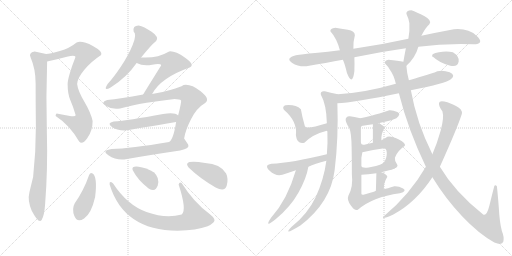
t = 0.00 s
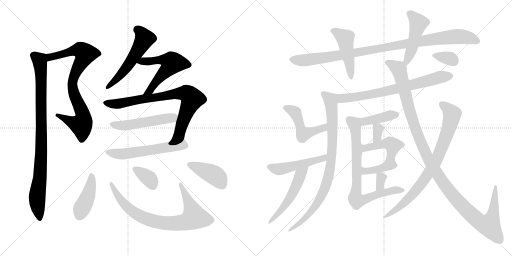
t = 4.03 s
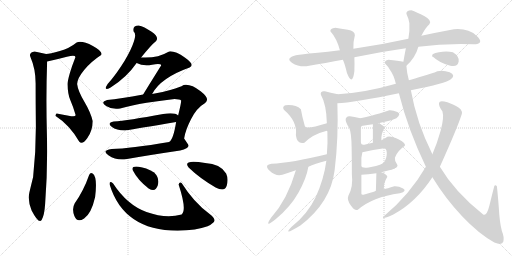
t = 8.06 s
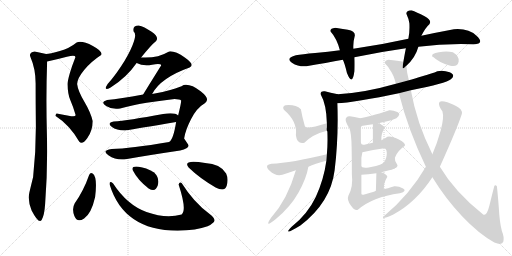
t = 12.09 s
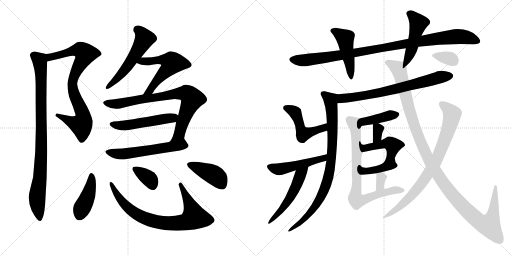
t = 16.12 s
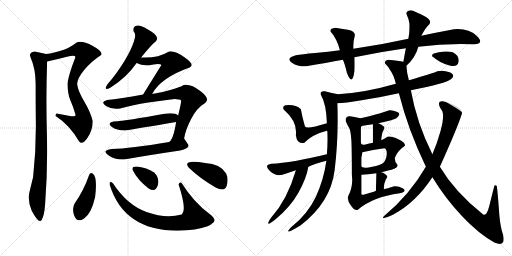
t = 20.15 s

The animated SVG that drew these frames (rendered in a browser with its animation timeline set to each time). Animation: 28 CSS @keyframes rules; one cycle of 20.15 s.

<svg version="1.1" viewBox="0 0 2048 1024" xmlns="http://www.w3.org/2000/svg">
  <g stroke="lightgray" stroke-dasharray="1,1" stroke-width="1" transform="scale(4, 4)">
    <line x1="0" y1="0" x2="256" y2="256"></line>
    <line x1="256" y1="0" x2="0" y2="256"></line>
    <line x1="128" y1="0" x2="128" y2="256"></line>
    <line x1="0" y1="128" x2="256" y2="128"></line>
    <line x1="256" y1="0" x2="512" y2="256"></line>
    <line x1="512" y1="0" x2="256" y2="256"></line>
    <line x1="384" y1="0" x2="384" y2="256"></line>
    <line x1="256" y1="128" x2="512" y2="128"></line>
  </g>
<g transform="scale(1, -1) translate(0, -850)">
   <style type="text/css">
    @keyframes keyframes0 {
      from {
       stroke: black;
       stroke-dashoffset: 823;
       stroke-width: 128;
       }
       73% {
       animation-timing-function: step-end;
       stroke: black;
       stroke-dashoffset: 0;
       stroke-width: 128;
       }
       to {
       stroke: black;
       stroke-width: 1024;
       }
       }
       #make-me-a-hanzi-animation-0 {
         animation: keyframes0 0.919759s both;
         animation-delay: 0.000000s;
         animation-timing-function: linear;
       }
    @keyframes keyframes1 {
      from {
       stroke: black;
       stroke-dashoffset: 923;
       stroke-width: 128;
       }
       75% {
       animation-timing-function: step-end;
       stroke: black;
       stroke-dashoffset: 0;
       stroke-width: 128;
       }
       to {
       stroke: black;
       stroke-width: 1024;
       }
       }
       #make-me-a-hanzi-animation-1 {
         animation: keyframes1 1.001139s both;
         animation-delay: 0.919759s;
         animation-timing-function: linear;
       }
    @keyframes keyframes2 {
      from {
       stroke: black;
       stroke-dashoffset: 545;
       stroke-width: 128;
       }
       64% {
       animation-timing-function: step-end;
       stroke: black;
       stroke-dashoffset: 0;
       stroke-width: 128;
       }
       to {
       stroke: black;
       stroke-width: 1024;
       }
       }
       #make-me-a-hanzi-animation-2 {
         animation: keyframes2 0.693522s both;
         animation-delay: 1.920898s;
         animation-timing-function: linear;
       }
    @keyframes keyframes3 {
      from {
       stroke: black;
       stroke-dashoffset: 556;
       stroke-width: 128;
       }
       64% {
       animation-timing-function: step-end;
       stroke: black;
       stroke-dashoffset: 0;
       stroke-width: 128;
       }
       to {
       stroke: black;
       stroke-width: 1024;
       }
       }
       #make-me-a-hanzi-animation-3 {
         animation: keyframes3 0.702474s both;
         animation-delay: 2.614420s;
         animation-timing-function: linear;
       }
    @keyframes keyframes4 {
      from {
       stroke: black;
       stroke-dashoffset: 799;
       stroke-width: 128;
       }
       72% {
       animation-timing-function: step-end;
       stroke: black;
       stroke-dashoffset: 0;
       stroke-width: 128;
       }
       to {
       stroke: black;
       stroke-width: 1024;
       }
       }
       #make-me-a-hanzi-animation-4 {
         animation: keyframes4 0.900228s both;
         animation-delay: 3.316894s;
         animation-timing-function: linear;
       }
    @keyframes keyframes5 {
      from {
       stroke: black;
       stroke-dashoffset: 514;
       stroke-width: 128;
       }
       63% {
       animation-timing-function: step-end;
       stroke: black;
       stroke-dashoffset: 0;
       stroke-width: 128;
       }
       to {
       stroke: black;
       stroke-width: 1024;
       }
       }
       #make-me-a-hanzi-animation-5 {
         animation: keyframes5 0.668294s both;
         animation-delay: 4.217122s;
         animation-timing-function: linear;
       }
    @keyframes keyframes6 {
      from {
       stroke: black;
       stroke-dashoffset: 566;
       stroke-width: 128;
       }
       65% {
       animation-timing-function: step-end;
       stroke: black;
       stroke-dashoffset: 0;
       stroke-width: 128;
       }
       to {
       stroke: black;
       stroke-width: 1024;
       }
       }
       #make-me-a-hanzi-animation-6 {
         animation: keyframes6 0.710612s both;
         animation-delay: 4.885416s;
         animation-timing-function: linear;
       }
    @keyframes keyframes7 {
      from {
       stroke: black;
       stroke-dashoffset: 422;
       stroke-width: 128;
       }
       58% {
       animation-timing-function: step-end;
       stroke: black;
       stroke-dashoffset: 0;
       stroke-width: 128;
       }
       to {
       stroke: black;
       stroke-width: 1024;
       }
       }
       #make-me-a-hanzi-animation-7 {
         animation: keyframes7 0.593424s both;
         animation-delay: 5.596028s;
         animation-timing-function: linear;
       }
    @keyframes keyframes8 {
      from {
       stroke: black;
       stroke-dashoffset: 791;
       stroke-width: 128;
       }
       72% {
       animation-timing-function: step-end;
       stroke: black;
       stroke-dashoffset: 0;
       stroke-width: 128;
       }
       to {
       stroke: black;
       stroke-width: 1024;
       }
       }
       #make-me-a-hanzi-animation-8 {
         animation: keyframes8 0.893717s both;
         animation-delay: 6.189452s;
         animation-timing-function: linear;
       }
    @keyframes keyframes9 {
      from {
       stroke: black;
       stroke-dashoffset: 349;
       stroke-width: 128;
       }
       53% {
       animation-timing-function: step-end;
       stroke: black;
       stroke-dashoffset: 0;
       stroke-width: 128;
       }
       to {
       stroke: black;
       stroke-width: 1024;
       }
       }
       #make-me-a-hanzi-animation-9 {
         animation: keyframes9 0.534017s both;
         animation-delay: 7.083169s;
         animation-timing-function: linear;
       }
    @keyframes keyframes10 {
      from {
       stroke: black;
       stroke-dashoffset: 411;
       stroke-width: 128;
       }
       57% {
       animation-timing-function: step-end;
       stroke: black;
       stroke-dashoffset: 0;
       stroke-width: 128;
       }
       to {
       stroke: black;
       stroke-width: 1024;
       }
       }
       #make-me-a-hanzi-animation-10 {
         animation: keyframes10 0.584473s both;
         animation-delay: 7.617186s;
         animation-timing-function: linear;
       }
    @keyframes keyframes11 {
      from {
       stroke: black;
       stroke-dashoffset: 999;
       stroke-width: 128;
       }
       76% {
       animation-timing-function: step-end;
       stroke: black;
       stroke-dashoffset: 0;
       stroke-width: 128;
       }
       to {
       stroke: black;
       stroke-width: 1024;
       }
       }
       #make-me-a-hanzi-animation-11 {
         animation: keyframes11 1.062988s both;
         animation-delay: 8.201659s;
         animation-timing-function: linear;
       }
    @keyframes keyframes12 {
      from {
       stroke: black;
       stroke-dashoffset: 460;
       stroke-width: 128;
       }
       60% {
       animation-timing-function: step-end;
       stroke: black;
       stroke-dashoffset: 0;
       stroke-width: 128;
       }
       to {
       stroke: black;
       stroke-width: 1024;
       }
       }
       #make-me-a-hanzi-animation-12 {
         animation: keyframes12 0.624349s both;
         animation-delay: 9.264647s;
         animation-timing-function: linear;
       }
    @keyframes keyframes13 {
      from {
       stroke: black;
       stroke-dashoffset: 475;
       stroke-width: 128;
       }
       61% {
       animation-timing-function: step-end;
       stroke: black;
       stroke-dashoffset: 0;
       stroke-width: 128;
       }
       to {
       stroke: black;
       stroke-width: 1024;
       }
       }
       #make-me-a-hanzi-animation-13 {
         animation: keyframes13 0.636556s both;
         animation-delay: 9.888996s;
         animation-timing-function: linear;
       }
    @keyframes keyframes14 {
      from {
       stroke: black;
       stroke-dashoffset: 715;
       stroke-width: 128;
       }
       70% {
       animation-timing-function: step-end;
       stroke: black;
       stroke-dashoffset: 0;
       stroke-width: 128;
       }
       to {
       stroke: black;
       stroke-width: 1024;
       }
       }
       #make-me-a-hanzi-animation-14 {
         animation: keyframes14 0.831868s both;
         animation-delay: 10.525552s;
         animation-timing-function: linear;
       }
    @keyframes keyframes15 {
      from {
       stroke: black;
       stroke-dashoffset: 834;
       stroke-width: 128;
       }
       73% {
       animation-timing-function: step-end;
       stroke: black;
       stroke-dashoffset: 0;
       stroke-width: 128;
       }
       to {
       stroke: black;
       stroke-width: 1024;
       }
       }
       #make-me-a-hanzi-animation-15 {
         animation: keyframes15 0.928711s both;
         animation-delay: 11.357420s;
         animation-timing-function: linear;
       }
    @keyframes keyframes16 {
      from {
       stroke: black;
       stroke-dashoffset: 483;
       stroke-width: 128;
       }
       61% {
       animation-timing-function: step-end;
       stroke: black;
       stroke-dashoffset: 0;
       stroke-width: 128;
       }
       to {
       stroke: black;
       stroke-width: 1024;
       }
       }
       #make-me-a-hanzi-animation-16 {
         animation: keyframes16 0.643066s both;
         animation-delay: 12.286131s;
         animation-timing-function: linear;
       }
    @keyframes keyframes17 {
      from {
       stroke: black;
       stroke-dashoffset: 487;
       stroke-width: 128;
       }
       61% {
       animation-timing-function: step-end;
       stroke: black;
       stroke-dashoffset: 0;
       stroke-width: 128;
       }
       to {
       stroke: black;
       stroke-width: 1024;
       }
       }
       #make-me-a-hanzi-animation-17 {
         animation: keyframes17 0.646322s both;
         animation-delay: 12.929197s;
         animation-timing-function: linear;
       }
    @keyframes keyframes18 {
      from {
       stroke: black;
       stroke-dashoffset: 499;
       stroke-width: 128;
       }
       62% {
       animation-timing-function: step-end;
       stroke: black;
       stroke-dashoffset: 0;
       stroke-width: 128;
       }
       to {
       stroke: black;
       stroke-width: 1024;
       }
       }
       #make-me-a-hanzi-animation-18 {
         animation: keyframes18 0.656087s both;
         animation-delay: 13.575519s;
         animation-timing-function: linear;
       }
    @keyframes keyframes19 {
      from {
       stroke: black;
       stroke-dashoffset: 405;
       stroke-width: 128;
       }
       57% {
       animation-timing-function: step-end;
       stroke: black;
       stroke-dashoffset: 0;
       stroke-width: 128;
       }
       to {
       stroke: black;
       stroke-width: 1024;
       }
       }
       #make-me-a-hanzi-animation-19 {
         animation: keyframes19 0.579590s both;
         animation-delay: 14.231606s;
         animation-timing-function: linear;
       }
    @keyframes keyframes20 {
      from {
       stroke: black;
       stroke-dashoffset: 327;
       stroke-width: 128;
       }
       52% {
       animation-timing-function: step-end;
       stroke: black;
       stroke-dashoffset: 0;
       stroke-width: 128;
       }
       to {
       stroke: black;
       stroke-width: 1024;
       }
       }
       #make-me-a-hanzi-animation-20 {
         animation: keyframes20 0.516113s both;
         animation-delay: 14.811196s;
         animation-timing-function: linear;
       }
    @keyframes keyframes21 {
      from {
       stroke: black;
       stroke-dashoffset: 476;
       stroke-width: 128;
       }
       61% {
       animation-timing-function: step-end;
       stroke: black;
       stroke-dashoffset: 0;
       stroke-width: 128;
       }
       to {
       stroke: black;
       stroke-width: 1024;
       }
       }
       #make-me-a-hanzi-animation-21 {
         animation: keyframes21 0.637370s both;
         animation-delay: 15.327309s;
         animation-timing-function: linear;
       }
    @keyframes keyframes22 {
      from {
       stroke: black;
       stroke-dashoffset: 381;
       stroke-width: 128;
       }
       55% {
       animation-timing-function: step-end;
       stroke: black;
       stroke-dashoffset: 0;
       stroke-width: 128;
       }
       to {
       stroke: black;
       stroke-width: 1024;
       }
       }
       #make-me-a-hanzi-animation-22 {
         animation: keyframes22 0.560059s both;
         animation-delay: 15.964679s;
         animation-timing-function: linear;
       }
    @keyframes keyframes23 {
      from {
       stroke: black;
       stroke-dashoffset: 324;
       stroke-width: 128;
       }
       51% {
       animation-timing-function: step-end;
       stroke: black;
       stroke-dashoffset: 0;
       stroke-width: 128;
       }
       to {
       stroke: black;
       stroke-width: 1024;
       }
       }
       #make-me-a-hanzi-animation-23 {
         animation: keyframes23 0.513672s both;
         animation-delay: 16.524738s;
         animation-timing-function: linear;
       }
    @keyframes keyframes24 {
      from {
       stroke: black;
       stroke-dashoffset: 775;
       stroke-width: 128;
       }
       72% {
       animation-timing-function: step-end;
       stroke: black;
       stroke-dashoffset: 0;
       stroke-width: 128;
       }
       to {
       stroke: black;
       stroke-width: 1024;
       }
       }
       #make-me-a-hanzi-animation-24 {
         animation: keyframes24 0.880697s both;
         animation-delay: 17.038410s;
         animation-timing-function: linear;
       }
    @keyframes keyframes25 {
      from {
       stroke: black;
       stroke-dashoffset: 1208;
       stroke-width: 128;
       }
       80% {
       animation-timing-function: step-end;
       stroke: black;
       stroke-dashoffset: 0;
       stroke-width: 128;
       }
       to {
       stroke: black;
       stroke-width: 1024;
       }
       }
       #make-me-a-hanzi-animation-25 {
         animation: keyframes25 1.233073s both;
         animation-delay: 17.919107s;
         animation-timing-function: linear;
       }
    @keyframes keyframes26 {
      from {
       stroke: black;
       stroke-dashoffset: 267;
       stroke-width: 128;
       }
       46% {
       animation-timing-function: step-end;
       stroke: black;
       stroke-dashoffset: 0;
       stroke-width: 128;
       }
       to {
       stroke: black;
       stroke-width: 1024;
       }
       }
       #make-me-a-hanzi-animation-26 {
         animation: keyframes26 0.467285s both;
         animation-delay: 19.152180s;
         animation-timing-function: linear;
       }
    @keyframes keyframes27 {
      from {
       stroke: black;
       stroke-dashoffset: 339;
       stroke-width: 128;
       }
       52% {
       animation-timing-function: step-end;
       stroke: black;
       stroke-dashoffset: 0;
       stroke-width: 128;
       }
       to {
       stroke: black;
       stroke-width: 1024;
       }
       }
       #make-me-a-hanzi-animation-27 {
         animation: keyframes27 0.525879s both;
         animation-delay: 19.619465s;
         animation-timing-function: linear;
       }
</style>
<path d="M 316.5 284.5 Q 328.5 268.5 349.5 298.5 Q 370.5 327.5 370.5 366.5 Q 363.5 399.5 337.5 443.5 Q 311.5 487.5 308.5 514.5 Q 309.5 537.5 336.5 570.5 Q 363.5 603.5 404.5 630.5 Q 413.5 643.5 371.5 666.5 Q 328.5 688.5 306.5 680.5 Q 278.5 657.5 239.5 646.5 Q 199.5 634.5 184.5 634.5 C 154.5 630.5 159.5 598.5 188.5 604.5 Q 226.5 612.5 267.5 623.5 Q 307.5 633.5 300.5 618.5 Q 288.5 588.5 279.5 558.5 Q 270.5 527.5 270.5 514.5 Q 270.5 474.5 281.5 449.5 Q 292.5 424.5 302.5 390.5 Q 303.5 381.5 274.5 387.5 Q 244.5 393.5 226.5 396.5 Q 221.5 392.5 222.5 386.5 Q 278.5 350.5 316.5 284.5 Z" fill="lightgray"></path> 
<path d="M 184.5 634.5 Q 143.5 643.5 138.5 644.5 Q 112.5 639.5 122.5 620.5 Q 142.5 574.5 142.5 516.5 Q 142.5 445.5 143.5 343.5 Q 143.5 240.5 132.5 142.5 Q 124.5 110.5 117.5 80.5 Q 109.5 49.5 126.5 8.5 Q 155.5 -47.5 166.5 -29.5 Q 177.5 -11.5 180.5 34.5 Q 191.5 175.5 187.5 319.5 Q 183.5 462.5 188.5 604.5 C 189.5 633.5 189.5 633.5 184.5 634.5 Z" fill="lightgray"></path> 
<path d="M 554.5 748.5 Q 529.5 748.5 534.5 724.5 Q 548.5 713.5 530.5 670.5 Q 514.5 630.5 484.5 585.5 Q 454.5 540.5 430.5 514.5 Q 410.5 483.5 442.5 500.5 Q 506.5 540.5 546.5 598.5 L 564.5 620.5 Q 603.5 669.5 624.5 686.5 Q 637.5 702.5 606.5 723.5 Q 575.5 744.5 554.5 748.5 Z" fill="lightgray"></path> 
<path d="M 546.5 598.5 Q 572.5 584.5 608.5 591.5 Q 644.5 597.5 644.5 588.5 Q 602.5 521.5 572.5 472.5 C 556.5 446.5 593.5 448.5 608.5 474.5 Q 642.5 539.5 758.5 580.5 Q 781.5 590.5 740.5 619.5 Q 699.5 647.5 676.5 644.5 Q 626.5 615.5 564.5 620.5 C 534.5 622.5 519.5 610.5 546.5 598.5 Z" fill="lightgray"></path> 
<path d="M 572.5 472.5 Q 480.5 455.5 428.5 450.5 Q 399.5 441.5 424.5 426.5 Q 449.5 410.5 480.5 416.5 Q 525.5 429.5 586.5 439.5 Q 646.5 448.5 698.5 454.5 Q 718.5 454.5 724.5 448.5 Q 725.5 439.5 712.5 388.5 L 704.5 362.5 Q 693.5 292.5 676.5 282.5 C 658.5 258.5 730.5 267.5 736.5 296.5 Q 741.5 330.5 764.5 374.5 Q 786.5 418.5 820.5 438.5 Q 842.5 454.5 802.5 485.5 Q 762.5 516.5 734.5 510.5 Q 720.5 501.5 684.5 491.5 Q 648.5 480.5 608.5 474.5 L 572.5 472.5 Z" fill="lightgray"></path> 
<path d="M 712.5 388.5 Q 700.5 401.5 652.5 394.5 Q 511.5 368.5 454.5 364.5 Q 426.5 358.5 446.5 343.5 Q 466.5 328.5 498.5 328.5 Q 554.5 337.5 704.5 362.5 C 734.5 367.5 737.5 371.5 712.5 388.5 Z" fill="lightgray"></path> 
<path d="M 676.5 282.5 Q 520.5 256.5 446.5 254.5 Q 404.5 248.5 433.5 229.5 Q 462.5 209.5 496.5 212.5 Q 585.5 228.5 720.5 248.5 Q 761.5 257.5 752.5 272.5 Q 742.5 287.5 736.5 296.5 C 734.5 300.5 706.5 287.5 676.5 282.5 Z" fill="lightgray"></path> 
<path d="M 370.5 156.5 Q 361.5 162.5 356.5 150.5 Q 334.5 87.5 298.5 36.5 Q 286.5 14.5 297.5 -14.0 Q 308.5 -42.5 336.5 -23.5 Q 365.5 -3.5 380.5 62.5 Q 390.5 143.5 370.5 156.5 Z" fill="lightgray"></path> 
<path d="M 726.5 118.5 Q 717.5 124.5 714.5 112.5 Q 748.5 8.5 726.5 -7.5 Q 663.5 -25.5 586.0 2.5 Q 508.5 30.5 452.5 116.5 Q 436.5 129.5 438.5 112.5 Q 494.5 -71.5 710.5 -72.5 Q 786.5 -70.5 830.5 -54.5 Q 842.5 -50.5 854.5 -39.0 Q 866.5 -27.5 838.5 -5.5 Q 774.5 41.5 726.5 118.5 Z" fill="lightgray"></path> 
<path d="M 616.5 160.5 Q 583.5 179.5 554.5 183.0 Q 525.5 186.5 530.5 170.5 Q 550.5 130.5 594.5 96.5 Q 622.5 79.5 631.0 109.0 Q 639.5 138.5 616.5 160.5 Z" fill="lightgray"></path> 
<path d="M 862.5 100.5 Q 899.5 80.5 907.0 108.0 Q 914.5 135.5 904.5 156.5 Q 881.5 195.5 820.5 198.5 Q 727.5 213.5 754.5 180.5 Q 797.5 138.5 862.5 100.5 Z" fill="lightgray"></path> 
<path d="M 1673.5 663.0 Q 1778.5 677.0 1893.5 673.0 Q 1940.5 675.0 1907.0 706.5 Q 1873.5 738.0 1815.5 733.0 Q 1745.5 720.0 1685.5 707.0 L 1633.5 695.0 Q 1520.5 670.0 1413.5 655.0 L 1359.5 649.0 Q 1313.5 643.0 1260.5 638.0 Q 1207.5 633.0 1183.5 629.0 Q 1140.5 617.0 1167.5 599.5 Q 1194.5 582.0 1225.5 585.0 Q 1305.5 599.0 1371.5 611.0 L 1417.5 621.0 Q 1523.5 643.0 1623.5 657.0 L 1673.5 663.0 Z" fill="lightgray"></path> 
<path d="M 1413.5 655.0 Q 1411.5 679.0 1419.5 709.0 Q 1419.5 726.0 1391.5 731.0 Q 1363.5 736.0 1341.5 739.0 Q 1319.5 736.0 1321.5 725.0 Q 1347.5 696.0 1359.5 649.0 L 1371.5 611.0 Q 1379.5 594.0 1387.5 559.0 Q 1409.5 502.0 1417.5 565.0 Q 1418.5 594.0 1417.5 621.0 L 1413.5 655.0 Z" fill="lightgray"></path> 
<path d="M 1625.5 587.0 Q 1661.5 619.0 1673.5 663.0 L 1685.5 707.0 Q 1701.5 739.0 1717.5 753.0 Q 1729.5 768.0 1698.5 785.0 Q 1666.5 802.0 1645.5 809.0 Q 1624.5 808.0 1625.5 795.0 Q 1634.5 776.0 1637.5 757.0 Q 1639.5 724.0 1633.5 695.0 L 1623.5 657.0 Q 1619.5 637.0 1613.5 603.0 C 1608.5 573.0 1607.5 570.0 1625.5 587.0 Z" fill="lightgray"></path> 
<path d="M 1643.5 489.0 Q 1784.5 517.0 1803.5 533.0 Q 1824.5 550.0 1798.5 561.0 Q 1772.5 571.0 1749.5 565.0 Q 1728.5 556.0 1692.5 546.0 Q 1656.5 535.0 1635.5 529.0 L 1583.5 515.0 Q 1458.5 479.0 1351.5 473.0 C 1321.5 471.0 1319.5 435.0 1349.5 437.0 Q 1378.5 438.0 1446.5 449.0 Q 1513.5 460.0 1595.5 477.0 L 1643.5 489.0 Z" fill="lightgray"></path> 
<path d="M 1351.5 473.0 Q 1320.5 479.0 1299.5 485.0 Q 1279.5 487.0 1283.5 471.0 Q 1305.5 433.0 1307.5 357.0 C 1308.5 327.0 1305.5 342.0 1307.5 327.0 Q 1309.5 326.0 1309.5 323.0 Q 1311.5 276.0 1307.5 233.0 L 1305.5 207.0 Q 1295.5 133.0 1263.5 63.0 Q 1230.5 -7.0 1165.5 -58.0 Q 1127.5 -97.0 1201.5 -52.0 Q 1322.5 40.0 1338.5 169.0 Q 1354.5 298.0 1349.5 437.0 C 1348.5 467.0 1354.5 472.0 1351.5 473.0 Z" fill="lightgray"></path> 
<path d="M 1307.5 357.0 Q 1224.5 331.0 1219.5 345.0 Q 1208.5 383.0 1203.5 413.0 Q 1182.5 433.0 1141.5 429.0 Q 1127.5 423.0 1135.5 411.0 Q 1190.5 364.0 1183.5 309.0 Q 1188.5 271.0 1217.5 279.0 Q 1250.5 313.0 1307.5 327.0 C 1336.5 335.0 1336.5 366.0 1307.5 357.0 Z" fill="lightgray"></path> 
<path d="M 1307.5 233.0 Q 1167.5 199.0 1085.5 195.0 Q 1054.5 190.0 1078.5 167.0 Q 1102.5 144.0 1129.5 151.0 Q 1157.5 160.0 1183.5 169.0 L 1233.5 183.0 Q 1258.5 195.0 1305.5 207.0 C 1334.5 215.0 1336.5 240.0 1307.5 233.0 Z" fill="lightgray"></path> 
<path d="M 1183.5 169.0 Q 1149.5 51.0 1083.5 -22.0 Q 1054.5 -66.0 1103.5 -26.0 Q 1161.5 22.0 1193.5 79.0 Q 1225.5 136.0 1233.5 183.0 C 1239.5 212.0 1191.5 198.0 1183.5 169.0 Z" fill="lightgray"></path> 
<path d="M 1513.5 357.0 Q 1571.5 370.0 1585.5 377.0 Q 1606.5 394.0 1589.5 402.0 Q 1571.5 410.0 1557.5 409.0 Q 1512.5 394.0 1488.5 388.0 Q 1464.5 382.0 1441.5 377.0 C 1416.5 371.0 1428.5 315.0 1443.5 341.0 Q 1445.5 348.0 1451.5 347.0 Q 1469.5 351.0 1491.5 353.0 L 1513.5 357.0 Z" fill="lightgray"></path> 
<path d="M 1537.5 337.0 Q 1538.5 347.0 1513.5 357.0 C 1491.5 366.0 1491.5 366.0 1491.5 353.0 Q 1491.5 319.0 1491.5 279.0 C 1491.5 249.0 1527.5 259.0 1525.5 289.0 Q 1523.5 314.0 1537.5 337.0 Z" fill="lightgray"></path> 
<path d="M 1579.5 177.0 Q 1595.5 184.0 1587.5 194.0 Q 1578.5 204.0 1579.5 219.0 Q 1588.5 246.0 1619.5 267.0 Q 1623.5 278.0 1593.5 293.0 Q 1562.5 308.0 1549.5 303.0 Q 1540.5 296.0 1525.5 289.0 L 1491.5 279.0 Q 1478.5 276.0 1461.5 272.0 Q 1444.5 267.0 1443.5 279.0 C 1429.5 305.0 1436.5 238.0 1449.5 241.0 Q 1491.5 252.0 1537.5 257.0 Q 1549.5 253.0 1546.5 228.0 Q 1543.5 203.0 1525.5 193.0 C 1501.5 176.0 1553.5 162.0 1579.5 177.0 Z" fill="lightgray"></path> 
<path d="M 1525.5 161.0 Q 1568.5 172.0 1579.5 177.0 C 1607.5 188.0 1553.5 204.0 1525.5 193.0 Q 1500.5 183.0 1474.5 180.0 Q 1447.5 177.0 1445.5 185.0 C 1426.5 208.0 1419.5 150.0 1445.5 151.0 Q 1470.5 152.0 1505.5 157.0 L 1525.5 161.0 Z" fill="lightgray"></path> 
<path d="M 1535.5 93.0 Q 1535.5 116.0 1539.5 121.0 Q 1542.5 132.0 1549.5 143.0 Q 1544.5 155.0 1525.5 161.0 C 1505.5 168.0 1505.5 168.0 1505.5 157.0 Q 1504.5 119.0 1503.5 87.0 C 1502.5 57.0 1535.5 63.0 1535.5 93.0 Z" fill="lightgray"></path> 
<path d="M 1441.5 377.0 Q 1415.5 384.0 1399.5 385.0 Q 1388.5 387.0 1383.5 377.0 Q 1378.5 366.0 1397.5 337.0 Q 1405.5 319.0 1406.5 261.0 Q 1407.5 202.0 1407.5 151.0 Q 1413.5 104.0 1393.5 67.0 Q 1386.5 51.0 1403.5 28.0 Q 1419.5 5.0 1431.5 11.0 Q 1489.5 62.0 1599.5 77.0 Q 1629.5 85.0 1612.5 96.0 Q 1594.5 106.0 1577.5 105.0 Q 1547.5 96.0 1535.5 93.0 L 1503.5 87.0 Q 1501.5 85.0 1484.5 80.0 Q 1466.5 74.0 1453.5 71.0 Q 1443.5 69.0 1445.5 79.0 L 1445.5 151.0 L 1445.5 185.0 L 1445.5 219.0 L 1449.5 241.0 L 1443.5 279.0 L 1443.5 341.0 C 1443.5 371.0 1443.5 377.0 1441.5 377.0 Z" fill="lightgray"></path> 
<path d="M 1987.5 105.0 Q 1982.5 112.0 1977.5 107.0 Q 1968.5 73.0 1957.5 27.0 Q 1945.5 -19.0 1931.5 -7.0 Q 1818.5 83.0 1759.5 183.0 L 1729.5 233.0 Q 1666.5 359.0 1643.5 489.0 L 1635.5 529.0 Q 1627.5 556.0 1625.5 587.0 C 1623.5 601.0 1623.5 601.0 1613.5 603.0 Q 1593.5 607.0 1553.5 611.0 Q 1537.5 608.0 1539.5 597.0 Q 1552.5 584.0 1559.5 571.0 Q 1574.5 552.0 1583.5 515.0 L 1595.5 477.0 Q 1632.5 330.0 1703.5 183.0 L 1729.5 141.0 Q 1781.5 56.0 1848.5 -15.0 Q 1914.5 -85.0 1977.5 -120.0 Q 2008.5 -133.0 2013.5 -116.0 Q 2017.5 -99.0 2007.5 -74.0 Q 1998.5 -40.0 1995.5 15.0 Q 1991.5 70.0 1987.5 105.0 Z" fill="lightgray"></path> 
<path d="M 1759.5 183.0 Q 1831.5 343.0 1847.5 395.0 Q 1850.5 413.0 1824.0 426.0 Q 1797.5 439.0 1789.5 441.0 Q 1757.5 451.0 1756.0 438.0 Q 1754.5 425.0 1769.5 405.0 Q 1777.5 381.0 1762.5 327.5 Q 1747.5 274.0 1729.5 233.0 L 1703.5 183.0 Q 1638.5 71.0 1537.5 -13.0 Q 1516.5 -33.0 1571.5 -9.0 Q 1663.5 40.0 1729.5 141.0 L 1759.5 183.0 Z" fill="lightgray"></path> 
<path d="M 1801.5 587.0 Q 1831.5 581.0 1834.5 604.0 Q 1837.5 627.0 1811.5 641.0 Q 1788.5 647.0 1755.5 641.5 Q 1722.5 636.0 1729.5 625.0 Q 1757.5 598.0 1801.5 587.0 Z" fill="lightgray"></path> 
      <clipPath id="make-me-a-hanzi-clip-0">
      <path d="M 316.5 284.5 Q 328.5 268.5 349.5 298.5 Q 370.5 327.5 370.5 366.5 Q 363.5 399.5 337.5 443.5 Q 311.5 487.5 308.5 514.5 Q 309.5 537.5 336.5 570.5 Q 363.5 603.5 404.5 630.5 Q 413.5 643.5 371.5 666.5 Q 328.5 688.5 306.5 680.5 Q 278.5 657.5 239.5 646.5 Q 199.5 634.5 184.5 634.5 C 154.5 630.5 159.5 598.5 188.5 604.5 Q 226.5 612.5 267.5 623.5 Q 307.5 633.5 300.5 618.5 Q 288.5 588.5 279.5 558.5 Q 270.5 527.5 270.5 514.5 Q 270.5 474.5 281.5 449.5 Q 292.5 424.5 302.5 390.5 Q 303.5 381.5 274.5 387.5 Q 244.5 393.5 226.5 396.5 Q 221.5 392.5 222.5 386.5 Q 278.5 350.5 316.5 284.5 Z" fill="lightgray"></path>
      </clipPath>
      <path clip-path="url(#make-me-a-hanzi-clip-0)" d="M 189.5 627.5 L 204.5 622.5 L 320.5 650.5 L 340.5 634.5 L 306.5 569.5 L 289.5 518.5 L 300.5 462.5 L 330.5 397.5 L 330.5 361.5 L 325.5 351.5 L 310.5 353.5 L 230.5 389.5 " fill="none" id="make-me-a-hanzi-animation-0" stroke-dasharray="695 1390" stroke-linecap="round"></path>

      <clipPath id="make-me-a-hanzi-clip-1">
      <path d="M 184.5 634.5 Q 143.5 643.5 138.5 644.5 Q 112.5 639.5 122.5 620.5 Q 142.5 574.5 142.5 516.5 Q 142.5 445.5 143.5 343.5 Q 143.5 240.5 132.5 142.5 Q 124.5 110.5 117.5 80.5 Q 109.5 49.5 126.5 8.5 Q 155.5 -47.5 166.5 -29.5 Q 177.5 -11.5 180.5 34.5 Q 191.5 175.5 187.5 319.5 Q 183.5 462.5 188.5 604.5 C 189.5 633.5 189.5 633.5 184.5 634.5 Z" fill="lightgray"></path>
      </clipPath>
      <path clip-path="url(#make-me-a-hanzi-clip-1)" d="M 135.5 629.5 L 158.5 608.5 L 165.5 533.5 L 164.5 215.5 L 148.5 68.5 L 158.5 -25.5 " fill="none" id="make-me-a-hanzi-animation-1" stroke-dasharray="795 1590" stroke-linecap="round"></path>

      <clipPath id="make-me-a-hanzi-clip-2">
      <path d="M 554.5 748.5 Q 529.5 748.5 534.5 724.5 Q 548.5 713.5 530.5 670.5 Q 514.5 630.5 484.5 585.5 Q 454.5 540.5 430.5 514.5 Q 410.5 483.5 442.5 500.5 Q 506.5 540.5 546.5 598.5 L 564.5 620.5 Q 603.5 669.5 624.5 686.5 Q 637.5 702.5 606.5 723.5 Q 575.5 744.5 554.5 748.5 Z" fill="lightgray"></path>
      </clipPath>
      <path clip-path="url(#make-me-a-hanzi-clip-2)" d="M 550.5 731.5 L 578.5 696.5 L 569.5 677.5 L 488.5 557.5 L 431.5 503.5 " fill="none" id="make-me-a-hanzi-animation-2" stroke-dasharray="417 834" stroke-linecap="round"></path>

      <clipPath id="make-me-a-hanzi-clip-3">
      <path d="M 546.5 598.5 Q 572.5 584.5 608.5 591.5 Q 644.5 597.5 644.5 588.5 Q 602.5 521.5 572.5 472.5 C 556.5 446.5 593.5 448.5 608.5 474.5 Q 642.5 539.5 758.5 580.5 Q 781.5 590.5 740.5 619.5 Q 699.5 647.5 676.5 644.5 Q 626.5 615.5 564.5 620.5 C 534.5 622.5 519.5 610.5 546.5 598.5 Z" fill="lightgray"></path>
      </clipPath>
      <path clip-path="url(#make-me-a-hanzi-clip-3)" d="M 555.5 600.5 L 650.5 611.5 L 687.5 598.5 L 628.5 530.5 L 600.5 488.5 L 578.5 476.5 " fill="none" id="make-me-a-hanzi-animation-3" stroke-dasharray="428 856" stroke-linecap="round"></path>

      <clipPath id="make-me-a-hanzi-clip-4">
      <path d="M 572.5 472.5 Q 480.5 455.5 428.5 450.5 Q 399.5 441.5 424.5 426.5 Q 449.5 410.5 480.5 416.5 Q 525.5 429.5 586.5 439.5 Q 646.5 448.5 698.5 454.5 Q 718.5 454.5 724.5 448.5 Q 725.5 439.5 712.5 388.5 L 704.5 362.5 Q 693.5 292.5 676.5 282.5 C 658.5 258.5 730.5 267.5 736.5 296.5 Q 741.5 330.5 764.5 374.5 Q 786.5 418.5 820.5 438.5 Q 842.5 454.5 802.5 485.5 Q 762.5 516.5 734.5 510.5 Q 720.5 501.5 684.5 491.5 Q 648.5 480.5 608.5 474.5 L 572.5 472.5 Z" fill="lightgray"></path>
      </clipPath>
      <path clip-path="url(#make-me-a-hanzi-clip-4)" d="M 425.5 438.5 L 481.5 436.5 L 715.5 477.5 L 752.5 472.5 L 768.5 455.5 L 734.5 374.5 L 717.5 314.5 L 687.5 290.5 " fill="none" id="make-me-a-hanzi-animation-4" stroke-dasharray="671 1342" stroke-linecap="round"></path>

      <clipPath id="make-me-a-hanzi-clip-5">
      <path d="M 712.5 388.5 Q 700.5 401.5 652.5 394.5 Q 511.5 368.5 454.5 364.5 Q 426.5 358.5 446.5 343.5 Q 466.5 328.5 498.5 328.5 Q 554.5 337.5 704.5 362.5 C 734.5 367.5 737.5 371.5 712.5 388.5 Z" fill="lightgray"></path>
      </clipPath>
      <path clip-path="url(#make-me-a-hanzi-clip-5)" d="M 449.5 354.5 L 499.5 348.5 L 689.5 377.5 L 703.5 384.5 " fill="none" id="make-me-a-hanzi-animation-5" stroke-dasharray="386 772" stroke-linecap="round"></path>

      <clipPath id="make-me-a-hanzi-clip-6">
      <path d="M 676.5 282.5 Q 520.5 256.5 446.5 254.5 Q 404.5 248.5 433.5 229.5 Q 462.5 209.5 496.5 212.5 Q 585.5 228.5 720.5 248.5 Q 761.5 257.5 752.5 272.5 Q 742.5 287.5 736.5 296.5 C 734.5 300.5 706.5 287.5 676.5 282.5 Z" fill="lightgray"></path>
      </clipPath>
      <path clip-path="url(#make-me-a-hanzi-clip-6)" d="M 436.5 243.5 L 458.5 235.5 L 487.5 234.5 L 718.5 270.5 L 741.5 266.5 " fill="none" id="make-me-a-hanzi-animation-6" stroke-dasharray="438 876" stroke-linecap="round"></path>

      <clipPath id="make-me-a-hanzi-clip-7">
      <path d="M 370.5 156.5 Q 361.5 162.5 356.5 150.5 Q 334.5 87.5 298.5 36.5 Q 286.5 14.5 297.5 -14.0 Q 308.5 -42.5 336.5 -23.5 Q 365.5 -3.5 380.5 62.5 Q 390.5 143.5 370.5 156.5 Z" fill="lightgray"></path>
      </clipPath>
      <path clip-path="url(#make-me-a-hanzi-clip-7)" d="M 366.5 146.5 L 356.5 77.5 L 317.5 -10.5 " fill="none" id="make-me-a-hanzi-animation-7" stroke-dasharray="294 588" stroke-linecap="round"></path>

      <clipPath id="make-me-a-hanzi-clip-8">
      <path d="M 726.5 118.5 Q 717.5 124.5 714.5 112.5 Q 748.5 8.5 726.5 -7.5 Q 663.5 -25.5 586.0 2.5 Q 508.5 30.5 452.5 116.5 Q 436.5 129.5 438.5 112.5 Q 494.5 -71.5 710.5 -72.5 Q 786.5 -70.5 830.5 -54.5 Q 842.5 -50.5 854.5 -39.0 Q 866.5 -27.5 838.5 -5.5 Q 774.5 41.5 726.5 118.5 Z" fill="lightgray"></path>
      </clipPath>
      <path clip-path="url(#make-me-a-hanzi-clip-8)" d="M 447.5 106.5 L 482.5 50.5 L 535.5 0.5 L 572.5 -19.5 L 630.5 -38.5 L 701.5 -43.5 L 751.5 -34.5 L 777.5 -18.5 L 760.5 32.5 L 734.5 79.5 L 732.5 93.5 L 722.5 101.5 L 724.5 107.5 " fill="none" id="make-me-a-hanzi-animation-8" stroke-dasharray="663 1326" stroke-linecap="round"></path>

      <clipPath id="make-me-a-hanzi-clip-9">
      <path d="M 616.5 160.5 Q 583.5 179.5 554.5 183.0 Q 525.5 186.5 530.5 170.5 Q 550.5 130.5 594.5 96.5 Q 622.5 79.5 631.0 109.0 Q 639.5 138.5 616.5 160.5 Z" fill="lightgray"></path>
      </clipPath>
      <path clip-path="url(#make-me-a-hanzi-clip-9)" d="M 544.5 172.5 L 597.5 134.5 L 610.5 110.5 " fill="none" id="make-me-a-hanzi-animation-9" stroke-dasharray="221 442" stroke-linecap="round"></path>

      <clipPath id="make-me-a-hanzi-clip-10">
      <path d="M 862.5 100.5 Q 899.5 80.5 907.0 108.0 Q 914.5 135.5 904.5 156.5 Q 881.5 195.5 820.5 198.5 Q 727.5 213.5 754.5 180.5 Q 797.5 138.5 862.5 100.5 Z" fill="lightgray"></path>
      </clipPath>
      <path clip-path="url(#make-me-a-hanzi-clip-10)" d="M 760.5 190.5 L 858.5 149.5 L 888.5 110.5 " fill="none" id="make-me-a-hanzi-animation-10" stroke-dasharray="283 566" stroke-linecap="round"></path>

      <clipPath id="make-me-a-hanzi-clip-11">
      <path d="M 1673.5 663.0 Q 1778.5 677.0 1893.5 673.0 Q 1940.5 675.0 1907.0 706.5 Q 1873.5 738.0 1815.5 733.0 Q 1745.5 720.0 1685.5 707.0 L 1633.5 695.0 Q 1520.5 670.0 1413.5 655.0 L 1359.5 649.0 Q 1313.5 643.0 1260.5 638.0 Q 1207.5 633.0 1183.5 629.0 Q 1140.5 617.0 1167.5 599.5 Q 1194.5 582.0 1225.5 585.0 Q 1305.5 599.0 1371.5 611.0 L 1417.5 621.0 Q 1523.5 643.0 1623.5 657.0 L 1673.5 663.0 Z" fill="lightgray"></path>
      </clipPath>
      <path clip-path="url(#make-me-a-hanzi-clip-11)" d="M 1168.5 611.0 L 1217.5 609.0 L 1319.5 622.0 L 1797.5 702.0 L 1852.5 703.0 L 1902.5 689.0 " fill="none" id="make-me-a-hanzi-animation-11" stroke-dasharray="871 1742" stroke-linecap="round"></path>

      <clipPath id="make-me-a-hanzi-clip-12">
      <path d="M 1413.5 655.0 Q 1411.5 679.0 1419.5 709.0 Q 1419.5 726.0 1391.5 731.0 Q 1363.5 736.0 1341.5 739.0 Q 1319.5 736.0 1321.5 725.0 Q 1347.5 696.0 1359.5 649.0 L 1371.5 611.0 Q 1379.5 594.0 1387.5 559.0 Q 1409.5 502.0 1417.5 565.0 Q 1418.5 594.0 1417.5 621.0 L 1413.5 655.0 Z" fill="lightgray"></path>
      </clipPath>
      <path clip-path="url(#make-me-a-hanzi-clip-12)" d="M 1332.5 726.0 L 1380.5 697.0 L 1404.5 551.0 " fill="none" id="make-me-a-hanzi-animation-12" stroke-dasharray="332 664" stroke-linecap="round"></path>

      <clipPath id="make-me-a-hanzi-clip-13">
      <path d="M 1625.5 587.0 Q 1661.5 619.0 1673.5 663.0 L 1685.5 707.0 Q 1701.5 739.0 1717.5 753.0 Q 1729.5 768.0 1698.5 785.0 Q 1666.5 802.0 1645.5 809.0 Q 1624.5 808.0 1625.5 795.0 Q 1634.5 776.0 1637.5 757.0 Q 1639.5 724.0 1633.5 695.0 L 1623.5 657.0 Q 1619.5 637.0 1613.5 603.0 C 1608.5 573.0 1607.5 570.0 1625.5 587.0 Z" fill="lightgray"></path>
      </clipPath>
      <path clip-path="url(#make-me-a-hanzi-clip-13)" d="M 1640.5 794.0 L 1673.5 758.0 L 1649.5 663.0 L 1626.5 606.0 L 1628.5 595.0 " fill="none" id="make-me-a-hanzi-animation-13" stroke-dasharray="347 694" stroke-linecap="round"></path>

      <clipPath id="make-me-a-hanzi-clip-14">
      <path d="M 1643.5 489.0 Q 1784.5 517.0 1803.5 533.0 Q 1824.5 550.0 1798.5 561.0 Q 1772.5 571.0 1749.5 565.0 Q 1728.5 556.0 1692.5 546.0 Q 1656.5 535.0 1635.5 529.0 L 1583.5 515.0 Q 1458.5 479.0 1351.5 473.0 C 1321.5 471.0 1319.5 435.0 1349.5 437.0 Q 1378.5 438.0 1446.5 449.0 Q 1513.5 460.0 1595.5 477.0 L 1643.5 489.0 Z" fill="lightgray"></path>
      </clipPath>
      <path clip-path="url(#make-me-a-hanzi-clip-14)" d="M 1353.5 443.0 L 1373.5 457.0 L 1551.5 486.0 L 1752.5 540.0 L 1798.5 546.0 " fill="none" id="make-me-a-hanzi-animation-14" stroke-dasharray="587 1174" stroke-linecap="round"></path>

      <clipPath id="make-me-a-hanzi-clip-15">
      <path d="M 1351.5 473.0 Q 1320.5 479.0 1299.5 485.0 Q 1279.5 487.0 1283.5 471.0 Q 1305.5 433.0 1307.5 357.0 C 1308.5 327.0 1305.5 342.0 1307.5 327.0 Q 1309.5 326.0 1309.5 323.0 Q 1311.5 276.0 1307.5 233.0 L 1305.5 207.0 Q 1295.5 133.0 1263.5 63.0 Q 1230.5 -7.0 1165.5 -58.0 Q 1127.5 -97.0 1201.5 -52.0 Q 1322.5 40.0 1338.5 169.0 Q 1354.5 298.0 1349.5 437.0 C 1348.5 467.0 1354.5 472.0 1351.5 473.0 Z" fill="lightgray"></path>
      </clipPath>
      <path clip-path="url(#make-me-a-hanzi-clip-15)" d="M 1294.5 475.0 L 1321.5 451.0 L 1327.5 412.0 L 1329.5 284.0 L 1318.5 164.0 L 1304.5 110.0 L 1274.5 46.0 L 1237.5 -4.0 L 1190.5 -49.0 " fill="none" id="make-me-a-hanzi-animation-15" stroke-dasharray="706 1412" stroke-linecap="round"></path>

      <clipPath id="make-me-a-hanzi-clip-16">
      <path d="M 1307.5 357.0 Q 1224.5 331.0 1219.5 345.0 Q 1208.5 383.0 1203.5 413.0 Q 1182.5 433.0 1141.5 429.0 Q 1127.5 423.0 1135.5 411.0 Q 1190.5 364.0 1183.5 309.0 Q 1188.5 271.0 1217.5 279.0 Q 1250.5 313.0 1307.5 327.0 C 1336.5 335.0 1336.5 366.0 1307.5 357.0 Z" fill="lightgray"></path>
      </clipPath>
      <path clip-path="url(#make-me-a-hanzi-clip-16)" d="M 1143.5 418.0 L 1180.5 399.0 L 1203.5 331.0 L 1216.5 314.0 L 1292.5 338.0 L 1295.5 350.0 " fill="none" id="make-me-a-hanzi-animation-16" stroke-dasharray="355 710" stroke-linecap="round"></path>

      <clipPath id="make-me-a-hanzi-clip-17">
      <path d="M 1307.5 233.0 Q 1167.5 199.0 1085.5 195.0 Q 1054.5 190.0 1078.5 167.0 Q 1102.5 144.0 1129.5 151.0 Q 1157.5 160.0 1183.5 169.0 L 1233.5 183.0 Q 1258.5 195.0 1305.5 207.0 C 1334.5 215.0 1336.5 240.0 1307.5 233.0 Z" fill="lightgray"></path>
      </clipPath>
      <path clip-path="url(#make-me-a-hanzi-clip-17)" d="M 1081.5 181.0 L 1120.5 173.0 L 1293.5 215.0 L 1299.5 227.0 " fill="none" id="make-me-a-hanzi-animation-17" stroke-dasharray="359 718" stroke-linecap="round"></path>

      <clipPath id="make-me-a-hanzi-clip-18">
      <path d="M 1183.5 169.0 Q 1149.5 51.0 1083.5 -22.0 Q 1054.5 -66.0 1103.5 -26.0 Q 1161.5 22.0 1193.5 79.0 Q 1225.5 136.0 1233.5 183.0 C 1239.5 212.0 1191.5 198.0 1183.5 169.0 Z" fill="lightgray"></path>
      </clipPath>
      <path clip-path="url(#make-me-a-hanzi-clip-18)" d="M 1228.5 177.0 L 1201.5 150.0 L 1173.5 82.0 L 1143.5 34.0 L 1093.5 -22.0 " fill="none" id="make-me-a-hanzi-animation-18" stroke-dasharray="371 742" stroke-linecap="round"></path>

      <clipPath id="make-me-a-hanzi-clip-19">
      <path d="M 1513.5 357.0 Q 1571.5 370.0 1585.5 377.0 Q 1606.5 394.0 1589.5 402.0 Q 1571.5 410.0 1557.5 409.0 Q 1512.5 394.0 1488.5 388.0 Q 1464.5 382.0 1441.5 377.0 C 1416.5 371.0 1428.5 315.0 1443.5 341.0 Q 1445.5 348.0 1451.5 347.0 Q 1469.5 351.0 1491.5 353.0 L 1513.5 357.0 Z" fill="lightgray"></path>
      </clipPath>
      <path clip-path="url(#make-me-a-hanzi-clip-19)" d="M 1445.5 347.0 L 1462.5 366.0 L 1561.5 390.0 L 1583.5 390.0 " fill="none" id="make-me-a-hanzi-animation-19" stroke-dasharray="277 554" stroke-linecap="round"></path>

      <clipPath id="make-me-a-hanzi-clip-20">
      <path d="M 1537.5 337.0 Q 1538.5 347.0 1513.5 357.0 C 1491.5 366.0 1491.5 366.0 1491.5 353.0 Q 1491.5 319.0 1491.5 279.0 C 1491.5 249.0 1527.5 259.0 1525.5 289.0 Q 1523.5 314.0 1537.5 337.0 Z" fill="lightgray"></path>
      </clipPath>
      <path clip-path="url(#make-me-a-hanzi-clip-20)" d="M 1498.5 346.0 L 1512.5 336.0 L 1505.5 296.0 L 1495.5 287.0 " fill="none" id="make-me-a-hanzi-animation-20" stroke-dasharray="199 398" stroke-linecap="round"></path>

      <clipPath id="make-me-a-hanzi-clip-21">
      <path d="M 1579.5 177.0 Q 1595.5 184.0 1587.5 194.0 Q 1578.5 204.0 1579.5 219.0 Q 1588.5 246.0 1619.5 267.0 Q 1623.5 278.0 1593.5 293.0 Q 1562.5 308.0 1549.5 303.0 Q 1540.5 296.0 1525.5 289.0 L 1491.5 279.0 Q 1478.5 276.0 1461.5 272.0 Q 1444.5 267.0 1443.5 279.0 C 1429.5 305.0 1436.5 238.0 1449.5 241.0 Q 1491.5 252.0 1537.5 257.0 Q 1549.5 253.0 1546.5 228.0 Q 1543.5 203.0 1525.5 193.0 C 1501.5 176.0 1553.5 162.0 1579.5 177.0 Z" fill="lightgray"></path>
      </clipPath>
      <path clip-path="url(#make-me-a-hanzi-clip-21)" d="M 1455.5 248.0 L 1460.5 258.0 L 1472.5 262.0 L 1540.5 276.0 L 1560.5 275.0 L 1571.5 268.0 L 1560.5 204.0 L 1533.5 194.0 " fill="none" id="make-me-a-hanzi-animation-21" stroke-dasharray="348 696" stroke-linecap="round"></path>

      <clipPath id="make-me-a-hanzi-clip-22">
      <path d="M 1525.5 161.0 Q 1568.5 172.0 1579.5 177.0 C 1607.5 188.0 1553.5 204.0 1525.5 193.0 Q 1500.5 183.0 1474.5 180.0 Q 1447.5 177.0 1445.5 185.0 C 1426.5 208.0 1419.5 150.0 1445.5 151.0 Q 1470.5 152.0 1505.5 157.0 L 1525.5 161.0 Z" fill="lightgray"></path>
      </clipPath>
      <path clip-path="url(#make-me-a-hanzi-clip-22)" d="M 1447.5 179.0 L 1456.5 168.0 L 1479.5 166.0 L 1524.5 177.0 L 1565.5 175.0 " fill="none" id="make-me-a-hanzi-animation-22" stroke-dasharray="253 506" stroke-linecap="round"></path>

      <clipPath id="make-me-a-hanzi-clip-23">
      <path d="M 1535.5 93.0 Q 1535.5 116.0 1539.5 121.0 Q 1542.5 132.0 1549.5 143.0 Q 1544.5 155.0 1525.5 161.0 C 1505.5 168.0 1505.5 168.0 1505.5 157.0 Q 1504.5 119.0 1503.5 87.0 C 1502.5 57.0 1535.5 63.0 1535.5 93.0 Z" fill="lightgray"></path>
      </clipPath>
      <path clip-path="url(#make-me-a-hanzi-clip-23)" d="M 1512.5 149.0 L 1525.5 141.0 L 1519.5 106.0 L 1507.5 93.0 " fill="none" id="make-me-a-hanzi-animation-23" stroke-dasharray="196 392" stroke-linecap="round"></path>

      <clipPath id="make-me-a-hanzi-clip-24">
      <path d="M 1441.5 377.0 Q 1415.5 384.0 1399.5 385.0 Q 1388.5 387.0 1383.5 377.0 Q 1378.5 366.0 1397.5 337.0 Q 1405.5 319.0 1406.5 261.0 Q 1407.5 202.0 1407.5 151.0 Q 1413.5 104.0 1393.5 67.0 Q 1386.5 51.0 1403.5 28.0 Q 1419.5 5.0 1431.5 11.0 Q 1489.5 62.0 1599.5 77.0 Q 1629.5 85.0 1612.5 96.0 Q 1594.5 106.0 1577.5 105.0 Q 1547.5 96.0 1535.5 93.0 L 1503.5 87.0 Q 1501.5 85.0 1484.5 80.0 Q 1466.5 74.0 1453.5 71.0 Q 1443.5 69.0 1445.5 79.0 L 1445.5 151.0 L 1445.5 185.0 L 1445.5 219.0 L 1449.5 241.0 L 1443.5 279.0 L 1443.5 341.0 C 1443.5 371.0 1443.5 377.0 1441.5 377.0 Z" fill="lightgray"></path>
      </clipPath>
      <path clip-path="url(#make-me-a-hanzi-clip-24)" d="M 1396.5 372.0 L 1416.5 356.0 L 1422.5 333.0 L 1428.5 244.0 L 1423.5 56.0 L 1428.5 50.0 L 1446.5 49.0 L 1572.5 89.0 L 1606.5 86.0 " fill="none" id="make-me-a-hanzi-animation-24" stroke-dasharray="647 1294" stroke-linecap="round"></path>

      <clipPath id="make-me-a-hanzi-clip-25">
      <path d="M 1987.5 105.0 Q 1982.5 112.0 1977.5 107.0 Q 1968.5 73.0 1957.5 27.0 Q 1945.5 -19.0 1931.5 -7.0 Q 1818.5 83.0 1759.5 183.0 L 1729.5 233.0 Q 1666.5 359.0 1643.5 489.0 L 1635.5 529.0 Q 1627.5 556.0 1625.5 587.0 C 1623.5 601.0 1623.5 601.0 1613.5 603.0 Q 1593.5 607.0 1553.5 611.0 Q 1537.5 608.0 1539.5 597.0 Q 1552.5 584.0 1559.5 571.0 Q 1574.5 552.0 1583.5 515.0 L 1595.5 477.0 Q 1632.5 330.0 1703.5 183.0 L 1729.5 141.0 Q 1781.5 56.0 1848.5 -15.0 Q 1914.5 -85.0 1977.5 -120.0 Q 2008.5 -133.0 2013.5 -116.0 Q 2017.5 -99.0 2007.5 -74.0 Q 1998.5 -40.0 1995.5 15.0 Q 1991.5 70.0 1987.5 105.0 Z" fill="lightgray"></path>
      </clipPath>
      <path clip-path="url(#make-me-a-hanzi-clip-25)" d="M 1550.5 599.0 L 1595.5 574.0 L 1643.5 388.0 L 1668.5 315.0 L 1739.5 169.0 L 1787.5 98.0 L 1855.5 20.0 L 1923.5 -41.0 L 1951.5 -51.0 L 1958.5 -49.0 L 1971.5 -14.0 L 1981.5 100.0 " fill="none" id="make-me-a-hanzi-animation-25" stroke-dasharray="1080 2160" stroke-linecap="round"></path>

      <clipPath id="make-me-a-hanzi-clip-26">
      <path d="M 1759.5 183.0 Q 1831.5 343.0 1847.5 395.0 Q 1850.5 413.0 1824.0 426.0 Q 1797.5 439.0 1789.5 441.0 Q 1757.5 451.0 1756.0 438.0 Q 1754.5 425.0 1769.5 405.0 Q 1777.5 381.0 1762.5 327.5 Q 1747.5 274.0 1729.5 233.0 L 1703.5 183.0 Q 1638.5 71.0 1537.5 -13.0 Q 1516.5 -33.0 1571.5 -9.0 Q 1663.5 40.0 1729.5 141.0 L 1759.5 183.0 Z" fill="lightgray"></path>
      </clipPath>
      <path clip-path="url(#make-me-a-hanzi-clip-26)" d="M 1546.5 -12.0 L 1537.5 -19.0 " fill="none" id="make-me-a-hanzi-animation-26" stroke-dasharray="139 278" stroke-linecap="round"></path>

      <clipPath id="make-me-a-hanzi-clip-27">
      <path d="M 1801.5 587.0 Q 1831.5 581.0 1834.5 604.0 Q 1837.5 627.0 1811.5 641.0 Q 1788.5 647.0 1755.5 641.5 Q 1722.5 636.0 1729.5 625.0 Q 1757.5 598.0 1801.5 587.0 Z" fill="lightgray"></path>
      </clipPath>
      <path clip-path="url(#make-me-a-hanzi-clip-27)" d="M 1739.5 627.0 L 1746.5 630.0 L 1803.5 615.0 L 1816.5 605.0 " fill="none" id="make-me-a-hanzi-animation-27" stroke-dasharray="211 422" stroke-linecap="round"></path>

</g>
</svg>
